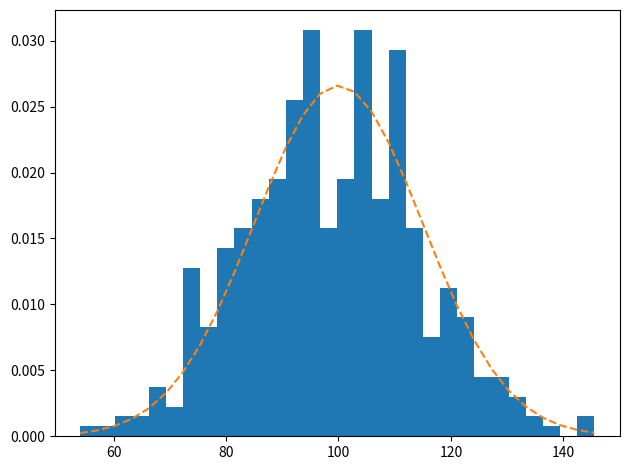

Recreate this plot in Python.
import matplotlib
import numpy as np
import matplotlib.pyplot as plt

num_bins  = 30

mu = 100  # mean of distribution
sigma = 15  # standard deviation of distribution
x = np.random.randn(437)
print(x.size)
x = mu + sigma * x
plt.subplots()
n, bins, patches = plt.hist(x, num_bins, density=1)

print(len(bins))

y = ((1 / (np.sqrt(2 * np.pi) * sigma)) *
     np.exp(-0.5 * (1 / sigma * (bins - mu))**2))


plt.tight_layout()
plt.plot(bins, y, '--')
plt.show()
